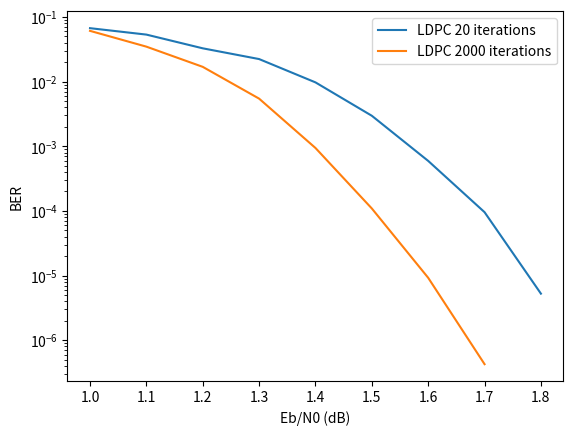
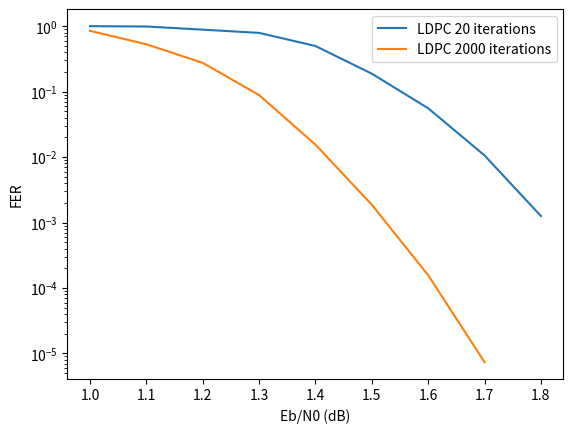
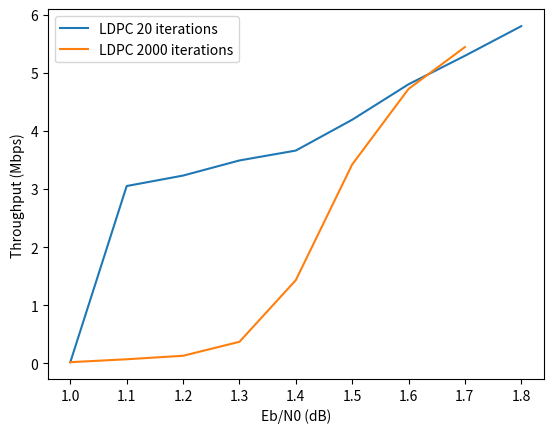

Recreate these plots in Python, in order.
import matplotlib.pyplot as plt

snr_ldpc_i20 = [1.00,    1.10,    1.20,    1.30,
                1.40,    1.50,    1.60,    1.70,    1.80]
BER_ldpc_i20 = [6.70e-02,    5.33e-02,    3.27e-02,    2.23e-02,
                9.72e-03,    2.96e-03,    5.93e-04,    9.55e-05,    5.25e-06]
FER_ldpc_i20 = [1.00e+00,    9.88e-01,    8.85e-01,    7.90e-01,
                4.98e-01,    1.88e-01,    5.57e-02,    1.06e-02,    1.26e-03]
THR_i20 = [0.02,           3.05,           3.23,           3.49,
           3.66,           4.19,           4.80,           5.29,           5.80]
snr_ldpc_i2000 = [1.00,      1.10,      1.20,
                  1.30,      1.40,      1.50,      1.60,      1.70]
BER_ldpc_i2000 = [6.09e-02,      3.47e-02,      1.69e-02,
                  5.45e-03,      9.40e-04,      1.09e-04,      9.23e-06,      4.26e-07]
FER_ldpc_i2000 = [8.49e-01,      5.29e-01,      2.75e-01,
                  8.86e-02,      1.55e-02,      1.87e-03,      1.57e-04,      7.37e-06]
THR_i2000 = [0.02,             0.07,             0.13,             0.37,
             1.43,             3.42,             4.72,             5.44]
plt.figure()
plt.xlabel("Eb/N0 (dB)")
plt.ylabel("BER")
plt.yscale("log")
plt.plot(snr_ldpc_i20, BER_ldpc_i20, label="LDPC 20 iterations")
plt.plot(snr_ldpc_i2000, BER_ldpc_i2000, label="LDPC 2000 iterations")
plt.legend()

plt.figure()
plt.xlabel("Eb/N0 (dB)")
plt.ylabel("FER")
plt.yscale("log")
plt.plot(snr_ldpc_i20, FER_ldpc_i20, label="LDPC 20 iterations")
plt.plot(snr_ldpc_i2000, FER_ldpc_i2000, label="LDPC 2000 iterations")
plt.legend()

plt.figure()
plt.xlabel("Eb/N0 (dB)")
plt.ylabel("Throughput (Mbps)")
# plt.yscale("log")
plt.plot(snr_ldpc_i20, THR_i20, label="LDPC 20 iterations")
plt.plot(snr_ldpc_i2000, THR_i2000, label="LDPC 2000 iterations")
plt.legend()

plt.show()
